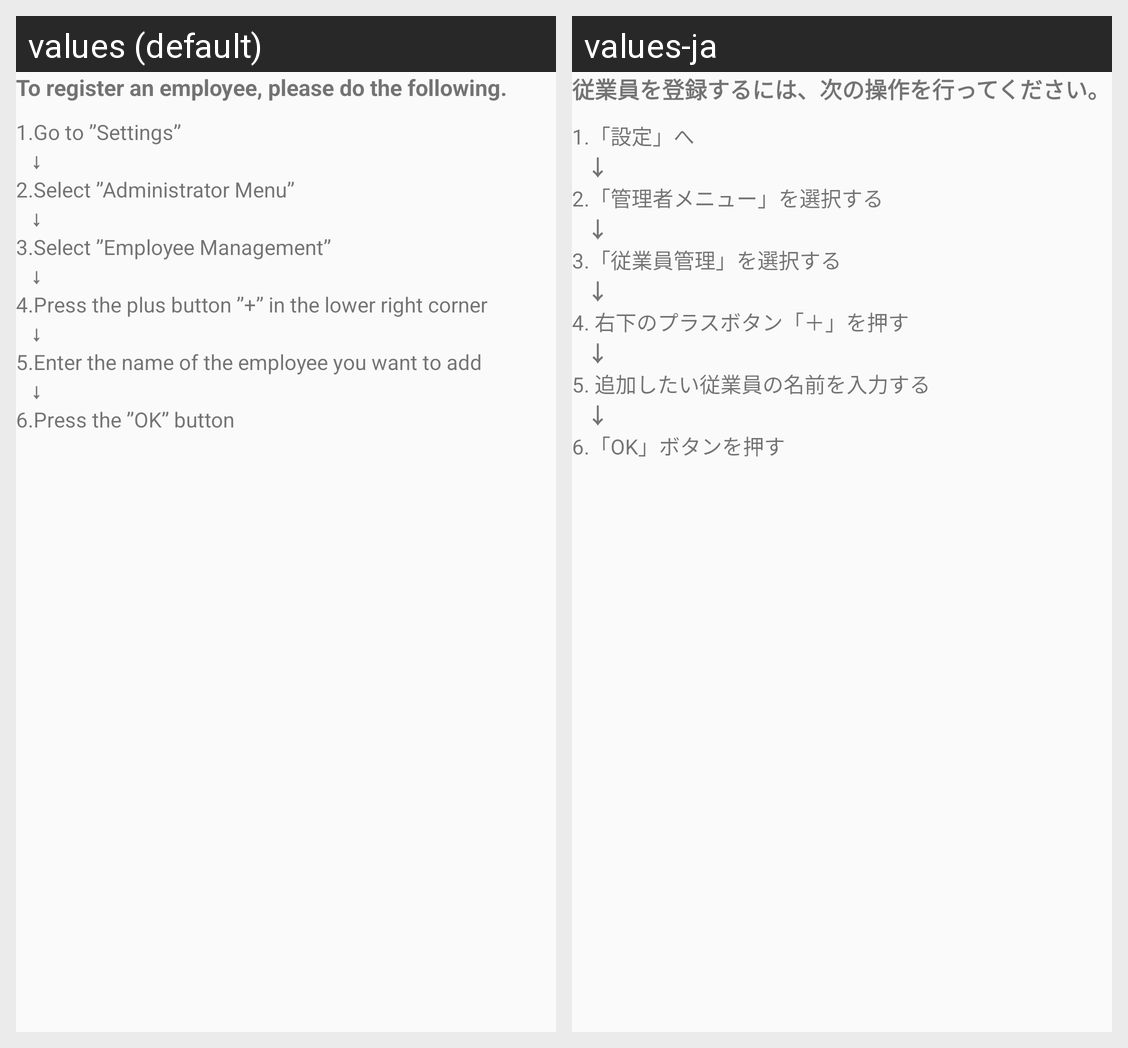

The Android screen above is rendered under two locales of the same app. Produce the string resources it draws, with the default and per-locale values.
Android screen res/layout/activity_guide0.xml rendered under 2 locales, left to right: values (default), values-ja. Device: Nexus 5 (rendered at 1080×1920; each locale shown at half size, 540×960, under a caption strip naming it); theme AppTheme.
Strings drawn on this screen, with the default value and each locale's value (text and hints the layout hard-codes, and strings that could not be matched under every locale, appear in the picture but are not listed):

g0_a_label_0
  values: To register an employee, please do the following.
  values-ja: 従業員を登録するには、次の操作を行ってください。

g0_a_label_1
  values: 1.Go to ”Settings”
  values-ja: 1.「設定」へ

label_arrow
  values: ↓
  values-ja: ↓

g0_a_label_2
  values: 2.Select ”Administrator Menu”
  values-ja: 2.「管理者メニュー」を選択する

g0_a_label_3
  values: 3.Select ”Employee Management”
  values-ja: 3.「従業員管理」を選択する

g0_a_label_4
  values: 4.Press the plus button ”+” in the lower right corner
  values-ja: 4. 右下のプラスボタン「＋」を押す

g0_a_label_5
  values: 5.Enter the name of the employee you want to add
  values-ja: 5. 追加したい従業員の名前を入力する

g0_a_label_6
  values: 6.Press the ”OK” button
  values-ja: 6.「OK」ボタンを押す
